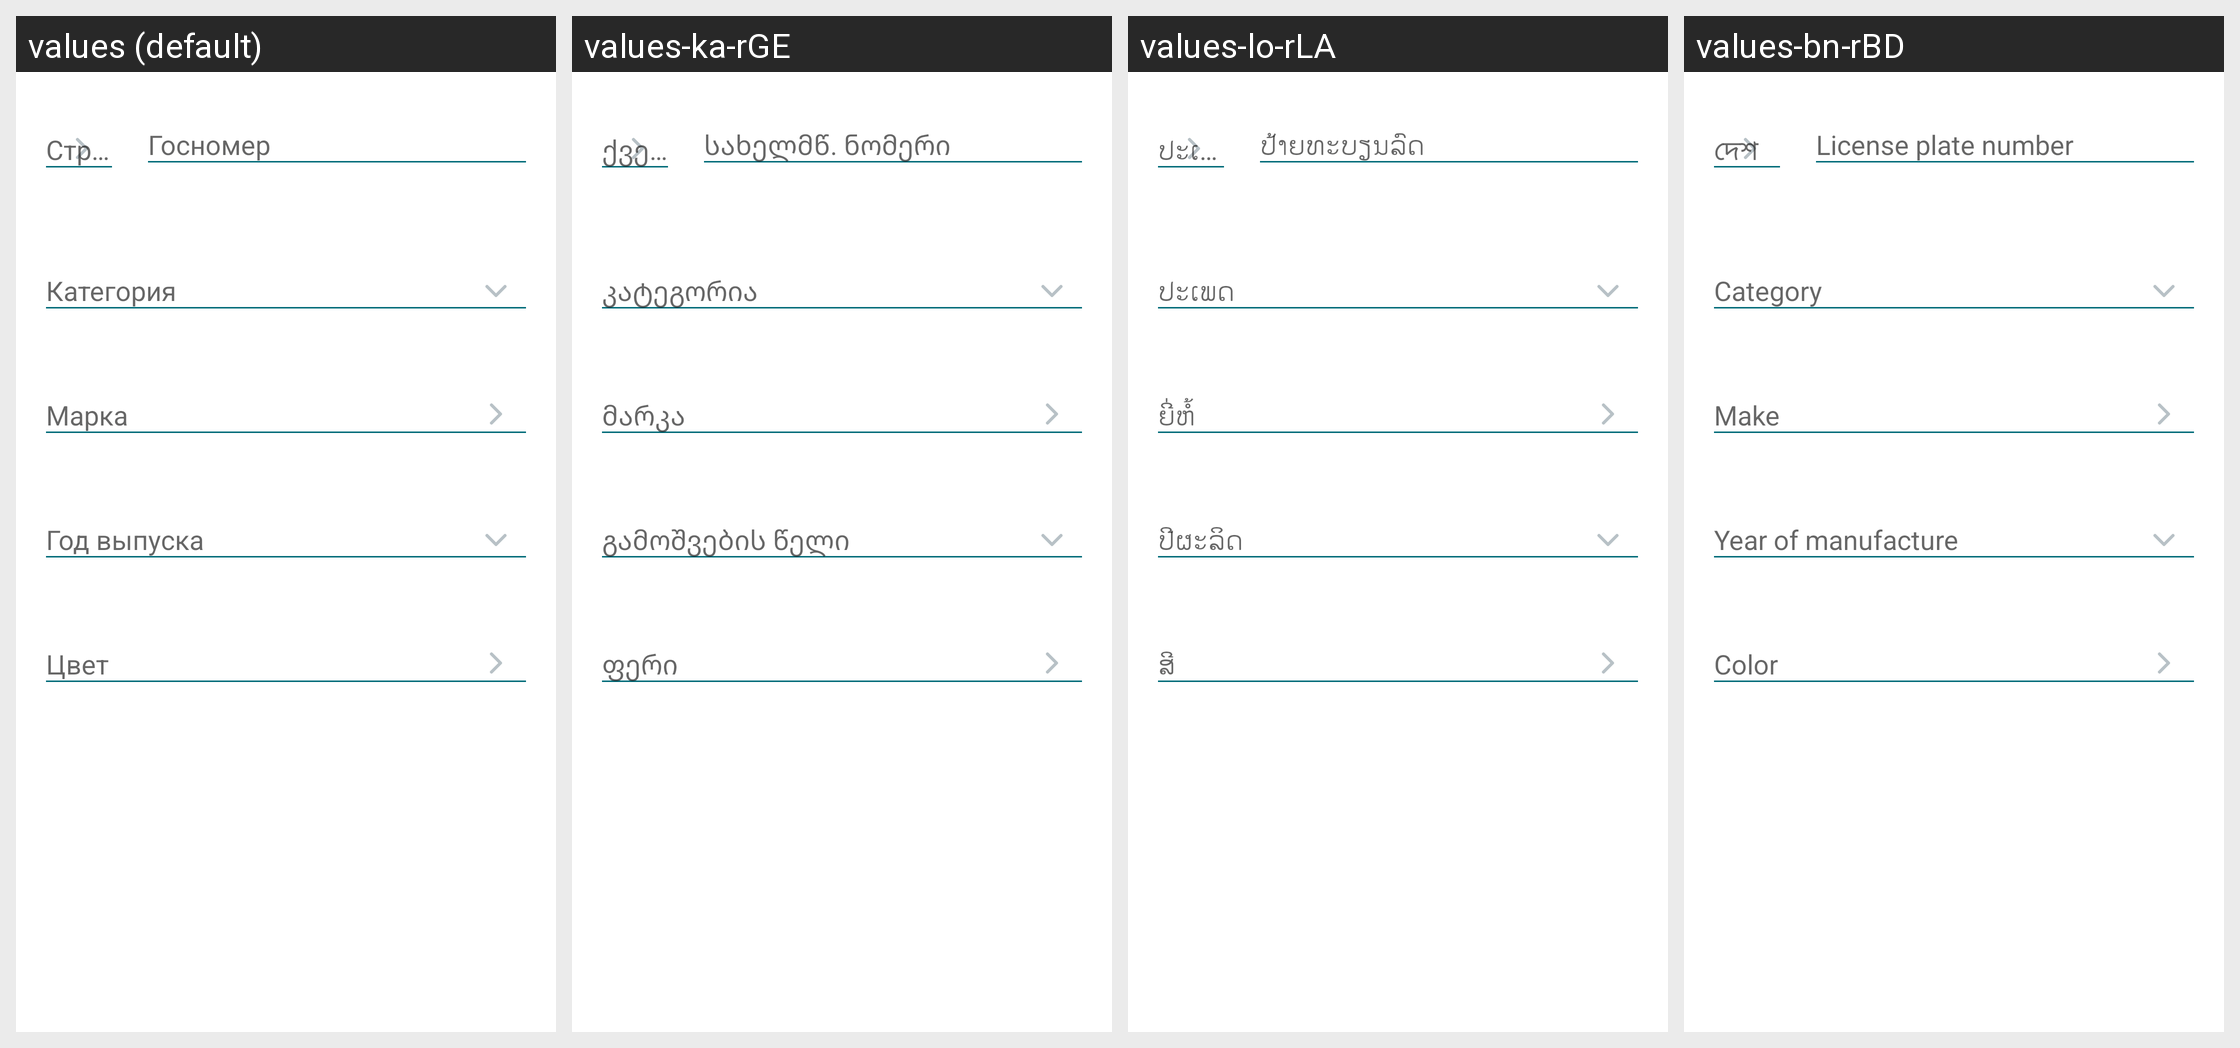

Translations of the strings shown on this Android screen, per locale in the grid:
Android screen res/layout/layout_enter_transport_info_form.xml rendered under 4 locales, left to right: values (default), values-ka-rGE, values-lo-rLA, values-bn-rBD. Device: Nexus 5 (rendered at 1080×1920; each locale shown at half size, 540×960, under a caption strip naming it); theme AppTheme.
Other locales in the repository, not shown: values-af, values-am, values-am-rET, values-ar, values-ar-rSA, values-as, values-az, values-az-rAZ, values-be, values-bg, values-bg-rBG, values-bn, values-bs, values-ca, values-cs, values-da, values-de, values-de-rCH, values-el, values-en-rAU, values-en-rCA, values-en-rGB, values-en-rUS, values-en-rXC, values-es, values-es-rES, values-es-rUS, values-et, values-eu, values-fa, values-fa-rIR, values-fi, values-fil-rPH, values-fr, values-fr-rCA, values-fr-rFR, values-gl, values-gu, values-he, values-hi, values-hi-rIN, values-hr, values-hr-rHR, values-hu, values-hy, values-hy-rAM, values-in, values-in-rID, values-is, values-it, values-it-rIT, values-iw, values-ja, values-ka, values-kk, values-kk-rKZ, values-km, values-km-rKH, values-kn, values-ko, values-ky, values-lo, values-lt, values-lv, values-lv-rLV, values-mk, values-ml, values-mn, values-mr, values-ms, values-ms-rMY, values-my, values-my-rMM, values-nb, values-ne, values-nl, values-or, values-pa, values-pl, values-pt, values-pt-rBR, values-pt-rPT, values-ro, values-ru, values-si, values-sk, values-sl, values-sq, values-sr, values-sv, values-sw, values-sw-rTZ, values-ta, values-ta-rIN, values-te, values-te-rIN, values-tg-rTJ, values-th, values-th-rTH, values-tl, values-tr, values-tr-rTR, values-uk, values-uk-rUA, values-ur, values-uz, values-uz-rUZ, values-vi, values-vi-rVN, values-zh-rCN, values-zh-rHK, values-zh-rTW, values-zu.
Strings drawn on this screen, with the default value and each locale's value (text and hints the layout hard-codes, and strings that could not be matched under every locale, appear in the picture but are not listed):

registration_transport_number_hint
  values: Госномер
  values-ka-rGE: სახელმწ. ნომერი
  values-lo-rLA: ປ້າຍທະບຽນລົດ
  values-bn-rBD: License plate number

registration_transport_category_hint
  values: Категория
  values-ka-rGE: კატეგორია
  values-lo-rLA: ປະເພດ
  values-bn-rBD: Category

registration_transport_mark_hint
  values: Марка
  values-ka-rGE: მარკა
  values-lo-rLA: ຍີ່ຫໍ້
  values-bn-rBD: Make

registration_transport_year_hint
  values: Год выпуска
  values-ka-rGE: გამოშვების წელი
  values-lo-rLA: ປີຜະລິດ
  values-bn-rBD: Year of manufacture

registration_transport_color_hint
  values: Цвет
  values-ka-rGE: ფერი
  values-lo-rLA: ສີ
  values-bn-rBD: Color
